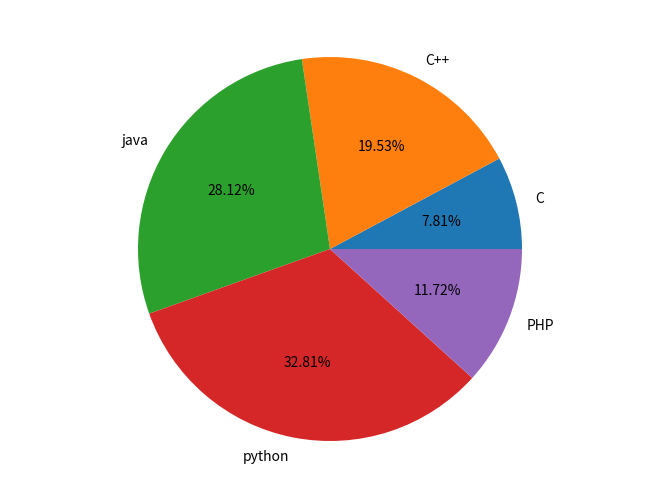

Reproduce this figure in Python.
import matplotlib.pyplot as plt
import numpy as np

fig=plt.figure()
ax=fig.add_axes([0,0,1,1])
ax.axis('equal')
lang=['C','C++','java','python','PHP']
student=[10,25,36,42,15]
ax.pie(student,labels=lang,autopct='%1.2f%%')
plt.show()